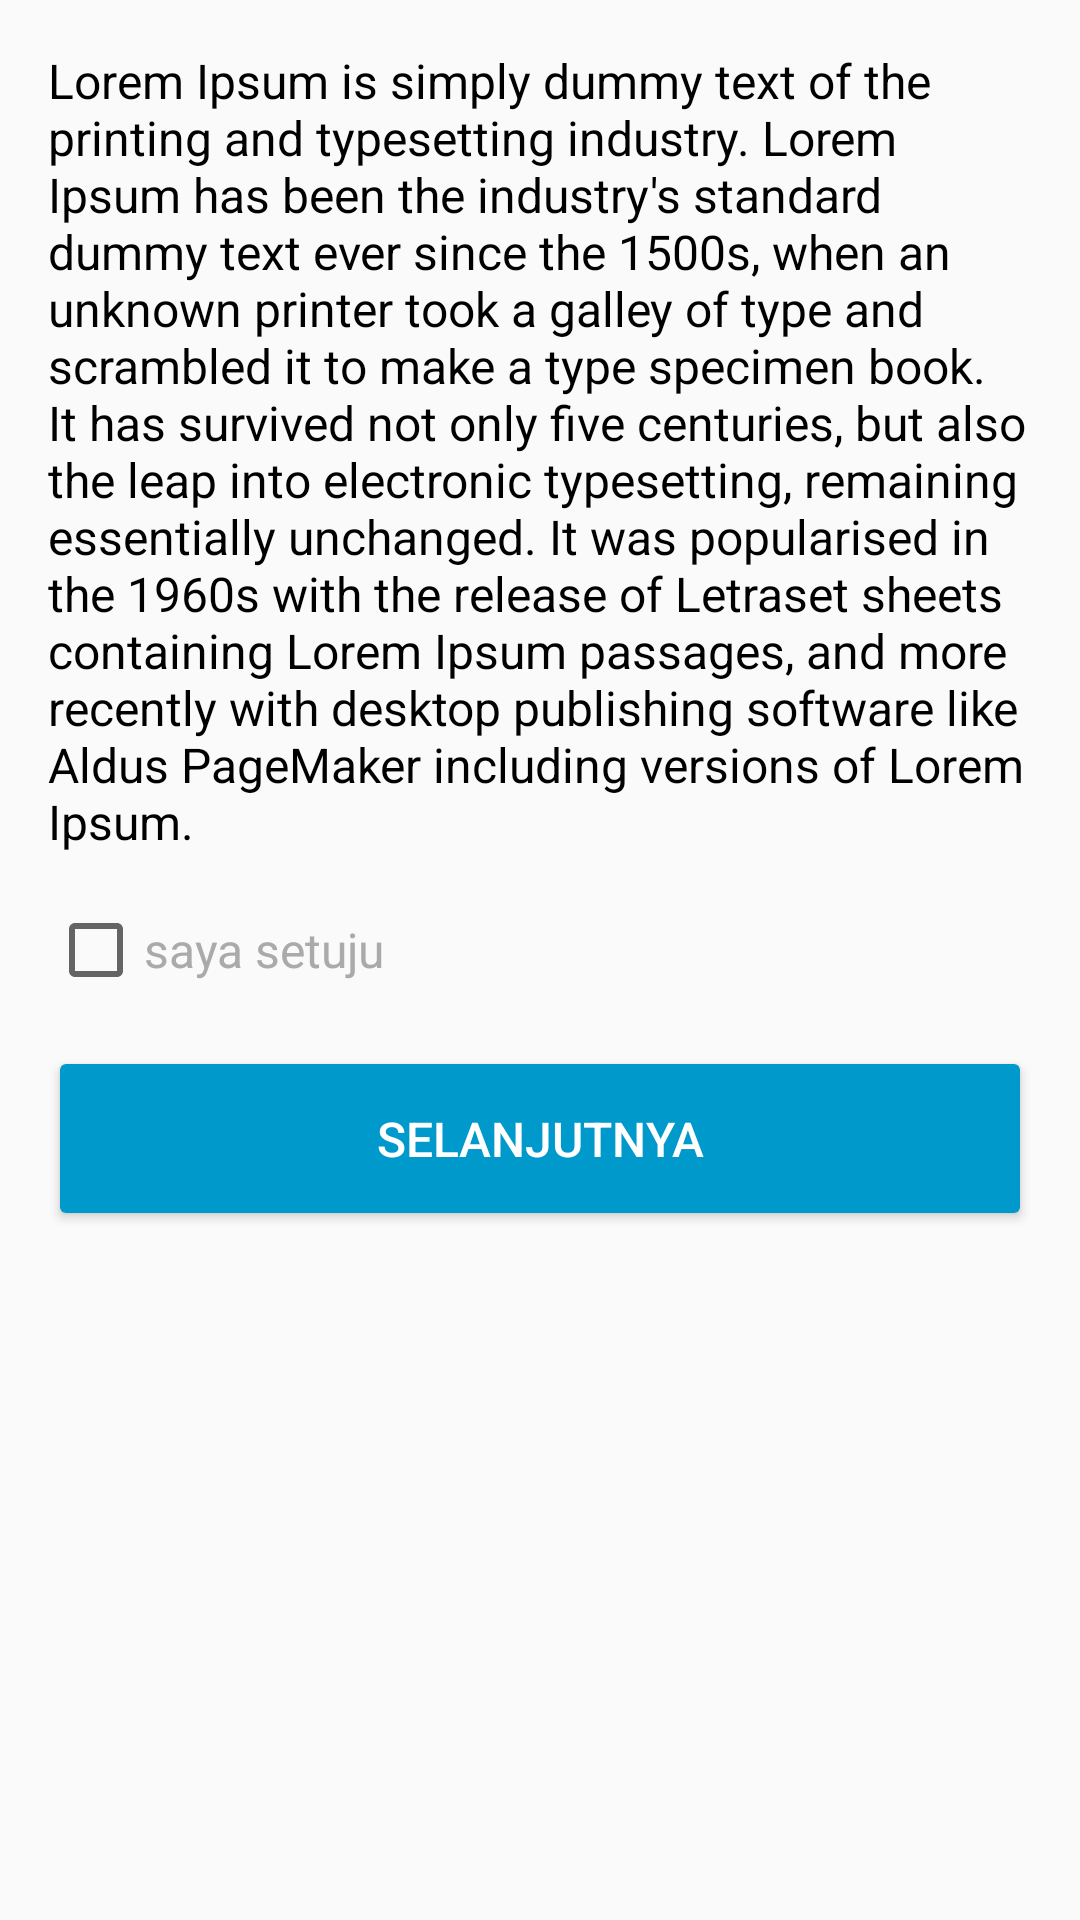

Here is an Android app screen rendered from its layout file. Give the layout XML and the strings, colors and styles it references.
<!-- AndroidManifest.xml: application theme AppTheme -->
<!-- res/layout/dialog_term_and_condition.xml -->
<?xml version="1.0" encoding="utf-8"?>
<LinearLayout xmlns:android="http://schemas.android.com/apk/res/android"
    android:layout_width="match_parent"
    android:layout_height="wrap_content"
    android:orientation="vertical"
    android:padding="16dp">

    <TextView
        android:layout_width="match_parent"
        android:layout_height="wrap_content"
        android:text="Lorem Ipsum is simply dummy text of the printing and typesetting industry. Lorem Ipsum has been the industry's standard dummy text ever since the 1500s, when an unknown printer took a galley of type and scrambled it to make a type specimen book. It has survived not only five centuries, but also the leap into electronic typesetting, remaining essentially unchanged. It was popularised in the 1960s with the release of Letraset sheets containing Lorem Ipsum passages, and more recently with desktop publishing software like Aldus PageMaker including versions of Lorem Ipsum."
        android:textColor="@android:color/black"
        android:textSize="16sp" />

    <CheckBox
        android:id="@+id/cbTermAndCondition"
        android:layout_width="wrap_content"
        android:layout_height="wrap_content"
        android:layout_marginTop="16dp"
        android:text="saya setuju"
        android:textColor="@android:color/darker_gray"
        android:textSize="16sp" />

    <Button
        android:id="@+id/btnNext"
        android:layout_width="match_parent"
        android:layout_height="wrap_content"
        android:layout_marginTop="16dp"
        android:backgroundTint="@android:color/holo_blue_dark"
        android:padding="20dp"
        android:text="Selanjutnya"
        android:textColor="@android:color/white"
        android:textSize="16sp" />

</LinearLayout>
<!-- resources referenced by this layout -->
<resources>
  <style name="AppTheme" parent="Theme.AppCompat.Light.DarkActionBar">
          
          <item name="colorPrimary">@android:color/darker_gray</item>
          <item name="colorPrimaryDark">@android:color/darker_gray</item>
          <item name="colorAccent">@color/colorAccent</item>
          <item name="android:navigationBarColor">@android:color/darker_gray</item>
      </style>
  <!-- not gathered from this repository: default colours our renderer supplied (Android Studio template values) -->
  <color name="colorAccent">#FF03DAC5</color>
</resources>
